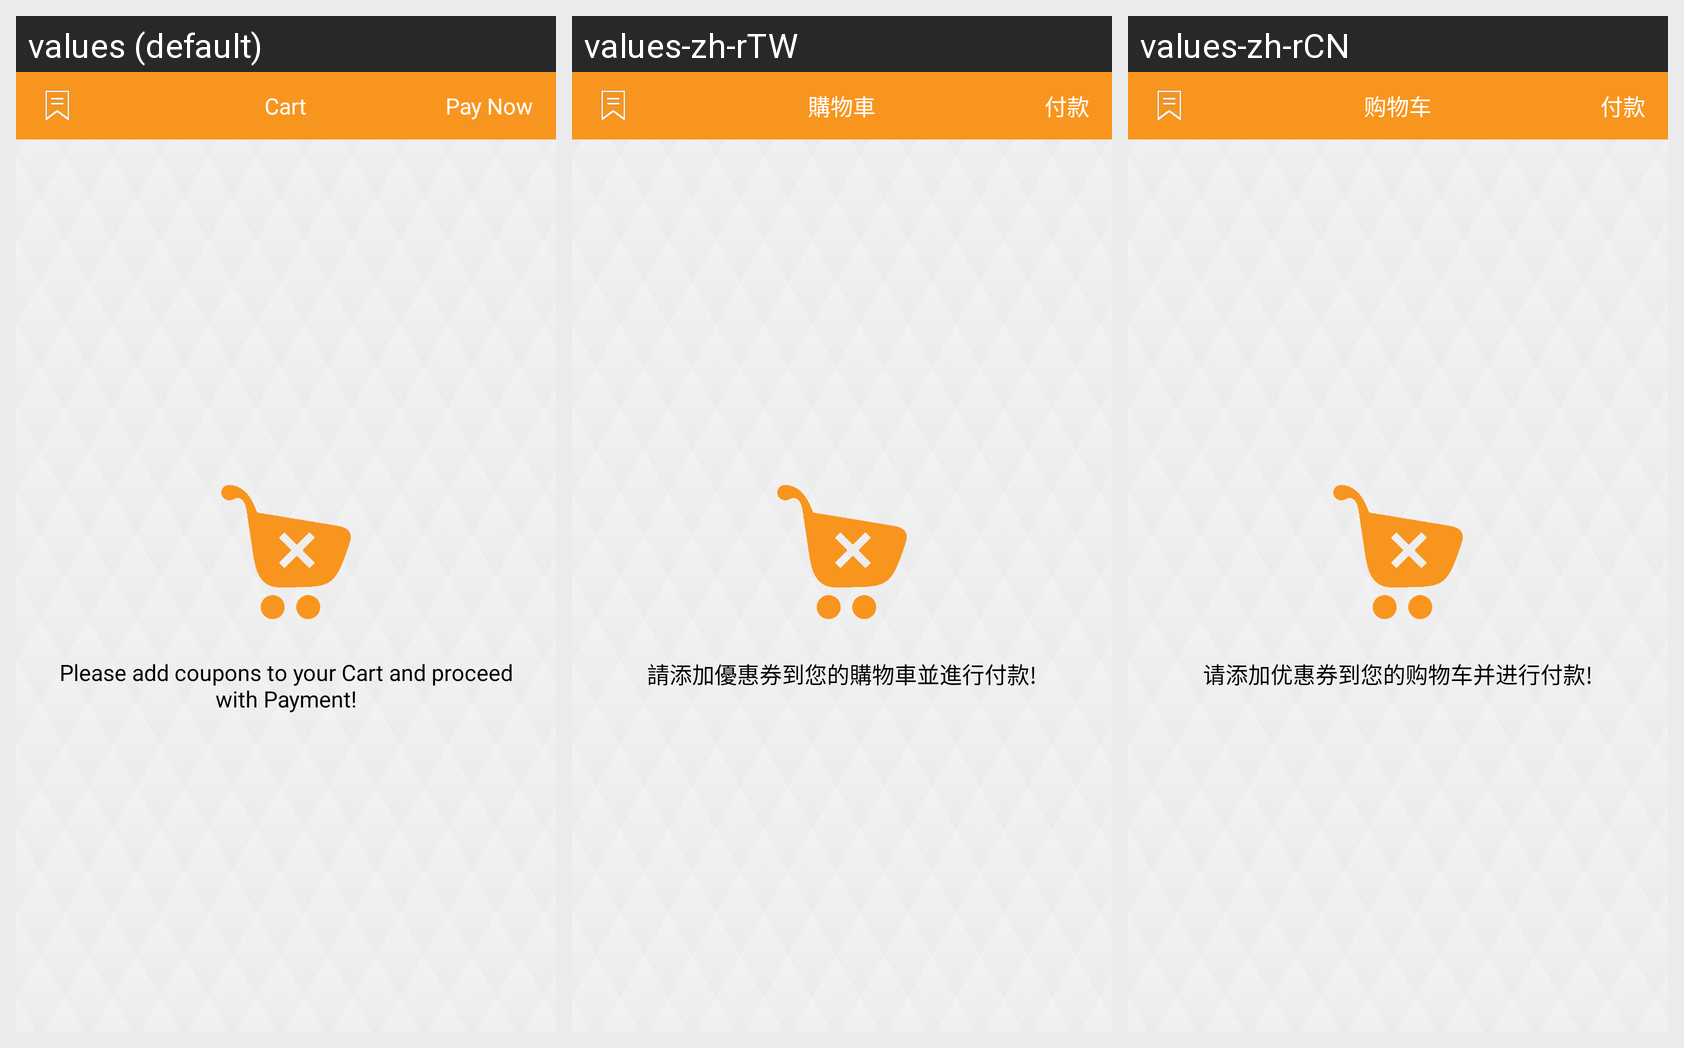

Here is an Android app screen in its default locale and in the app's own translations. Write out the translated-string differences for the strings that appear on this screen.
Android screen res/layout/cart_temp_layout.xml rendered under 3 locales, left to right: values (default), values-zh-rTW, values-zh-rCN. Device: Nexus 5 (rendered at 1080×1920; each locale shown at half size, 540×960, under a caption strip naming it); theme MyMaterialTheme.Base.
Strings drawn on this screen, with the default value and each locale's value (text and hints the layout hard-codes, and strings that could not be matched under every locale, appear in the picture but are not listed):

Cart
  values: Cart
  values-zh-rTW: 購物車
  values-zh-rCN: 购物车

Pay_Now
  values: Pay Now
  values-zh-rTW: 付款
  values-zh-rCN: 付款

cartempty
  values: Please add coupons to your Cart and proceed with Payment!
  values-zh-rTW: 請添加優惠券到您的購物車並進行付款!
  values-zh-rCN: 请添加优惠券到您的购物车并进行付款!
